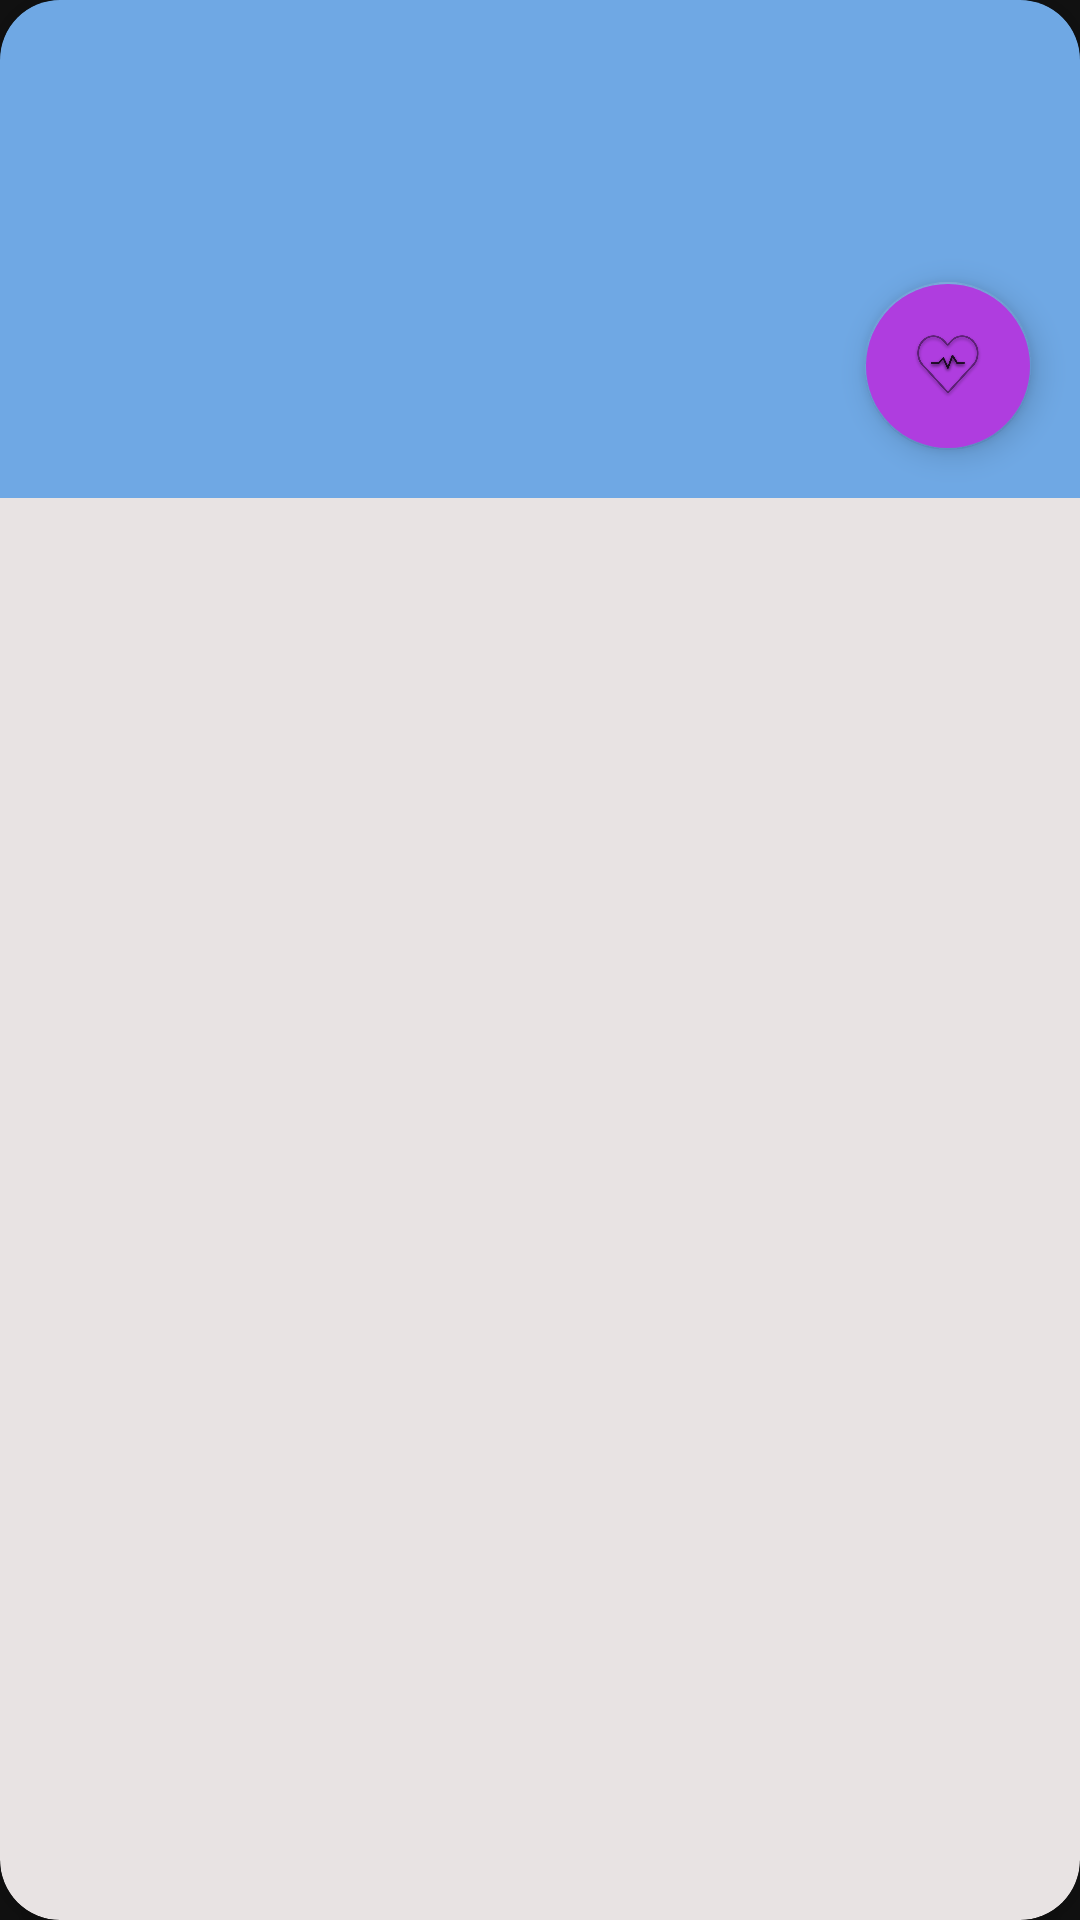

This screen was rendered from an Android layout file. Write that file and the resources it references.
<!-- AndroidManifest.xml: application theme Theme.HealthCare -->
<!-- res/layout/patient_appointments.xml -->
<?xml version="1.0" encoding="utf-8"?>
<androidx.cardview.widget.CardView xmlns:android="http://schemas.android.com/apk/res/android"
    xmlns:app="http://schemas.android.com/apk/res-auto"
    android:layout_width="370dp"
    android:layout_height="wrap_content"
    android:layout_marginHorizontal="10dp"
    android:layout_marginTop="10dp"
    android:layout_marginBottom="20dp"
    android:scrollbars="vertical"
    android:translationZ="10dp"
    app:cardBackgroundColor="#E8E3E3"
    app:cardCornerRadius="20dp">


    <androidx.constraintlayout.widget.ConstraintLayout
        android:layout_width="match_parent"
        android:layout_height="166dp"
        android:background="#8F117CE6">


        <TextView
            android:id="@+id/date"
            android:layout_width="212dp"
            android:layout_height="26dp"
            android:layout_marginTop="24dp"
            android:layout_marginEnd="92dp"
            android:textSize="18sp"
            android:textStyle="bold"
            app:layout_constraintEnd_toEndOf="parent"
            app:layout_constraintTop_toTopOf="parent" />


        <TextView
            android:id="@+id/dName"
            android:layout_width="212dp"
            android:layout_height="26dp"
            android:layout_marginTop="20dp"
            android:layout_marginEnd="92dp"
            android:textSize="18sp"
            android:textStyle="bold"
            app:layout_constraintEnd_toEndOf="parent"
            app:layout_constraintTop_toBottomOf="@+id/date" />


        <TextView
            android:id="@+id/pNumber"
            android:layout_width="212dp"
            android:layout_height="26dp"
            android:layout_marginTop="24dp"
            android:layout_marginEnd="92dp"
            android:textSize="18sp"
            android:textStyle="bold"
            app:layout_constraintEnd_toEndOf="parent"
            app:layout_constraintTop_toBottomOf="@+id/dName" />

        <com.google.android.material.floatingactionbutton.FloatingActionButton
            android:id="@+id/deleteBtn"
            android:layout_width="wrap_content"
            android:layout_height="wrap_content"
            android:layout_margin="16dp"
            android:layout_marginEnd="16dp"
            android:layout_marginBottom="92dp"
            android:backgroundTint="#AF3DDF"
            android:backgroundTintMode="screen"
            android:contentDescription="@string/dt"
            app:backgroundTint="#00C805EA"
            app:backgroundTintMode="add"
            app:layout_constraintBottom_toBottomOf="parent"
            app:layout_constraintEnd_toEndOf="parent"
            app:layout_constraintVertical_bias="1.0"
            app:srcCompat="@drawable/iconhart" />


    </androidx.constraintlayout.widget.ConstraintLayout>
</androidx.cardview.widget.CardView>
<!-- resources referenced by this layout -->
<resources>
  <!-- drawable iconhart: png bitmap (drawable-hdpi, 26377 bytes) -->
  <string name="dt">dt</string>
  <style name="Theme.HealthCare" parent="Theme.MaterialComponents.NoActionBar">
          
          <item name="colorPrimary">@color/purple_500</item>
          <item name="colorPrimaryVariant">@color/purple_700</item>
          <item name="colorOnPrimary">@color/white</item>
          
          <item name="colorSecondary">@color/teal_200</item>
          <item name="colorSecondaryVariant">@color/teal_700</item>
          <item name="colorOnSecondary">@color/black</item>
          
          <item name="android:statusBarColor" tools:targetApi="l">?attr/colorPrimaryVariant</item>
          
      </style>
  <color name="purple_500">#FF6200EE</color>
  <color name="purple_700">#FF3700B3</color>
  <color name="white">#FFFFFFFF</color>
  <color name="teal_200">#A470E3</color>
  <color name="teal_700">#FF018786</color>
  <color name="black">#FF000000</color>
</resources>
